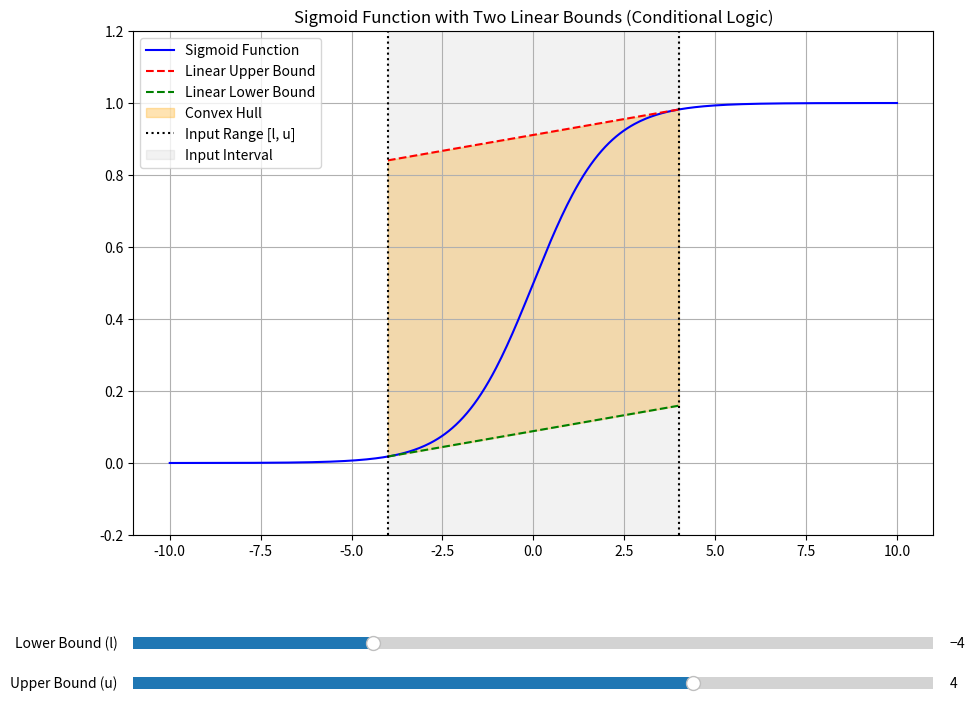

The matplotlib source for this figure:
import numpy as np
import matplotlib.pyplot as plt
from matplotlib.widgets import Slider

# Define the sigmoid and tanh functions
def sigmoid(x):
    return 1 / (1 + np.exp(-x))

def tanh(x):
    return np.tanh(x)

# Define the derivatives
def sigmoid_prime(x):
    return sigmoid(x) * (1 - sigmoid(x))

def tanh_prime(x):
    return 1 - np.tanh(x)**2

def get_paper_params(l, u, activation_function):
    g = activation_function
    if g == sigmoid:
        g_prime = sigmoid_prime
    elif g == tanh:
        g_prime = tanh_prime
    else:
        raise ValueError("Unsupported activation function")

    g_l = g(l)
    g_u = g(u)
    
    # Paper's definitions for lambda and lambda'
    lambda_conn = (g_u - g_l) / (u - l) if (u - l) != 0 else 0
    lambda_prime = min(g_prime(l), g_prime(u))
    
    # Conditional rules for the lower bound a_i'<= (x)
    if l >= 0:
        lambda_lower = lambda_conn
    else:
        lambda_lower = lambda_prime
    
    mu_lower = g_l - lambda_lower * l
        
    # Conditional rules for the upper bound a_i'>= (x)
    if u <= 0:
        lambda_upper = lambda_conn
    else:
        lambda_upper = lambda_prime
    
    mu_upper = g_u - lambda_upper * u
    
    x_approx = np.linspace(l, u, 100)
    lower_bound_y_values = lambda_lower * x_approx + mu_lower
    upper_bound_y_values = lambda_upper * x_approx + mu_upper
    
    return lower_bound_y_values, upper_bound_y_values
    
# Create the plot
fig, ax = plt.subplots(figsize=(10, 8))
plt.subplots_adjust(left=0.1, bottom=0.25)
ax.set_title('Sigmoid Function with Two Linear Bounds (Conditional Logic)')
ax.grid(True)
ax.set_ylim([-0.2, 1.2])

# Choose activation function to plot
activation_func = sigmoid

# Initial values for the input range
l_init = -4.0
u_init = 4.0

# Generate x-axis data for the activation function
x = np.linspace(-10, 10, 400)
y = activation_func(x)

# Plot the activation function curve
ax.plot(x, y, 'b-', label='Sigmoid Function')

# Get initial approximation parameters
lower_y, upper_y = get_paper_params(l_init, u_init, activation_func)

# Plot the linear bounds
x_approx = np.linspace(l_init, u_init, 100)
ax.plot(x_approx, upper_y, 'r--', label='Linear Upper Bound')
ax.plot(x_approx, lower_y, 'g--', label='Linear Lower Bound')

# Plot the convex hull by filling the area between the lines
ax.fill_between(x_approx, lower_y, upper_y, color='orange', alpha=0.3, label='Convex Hull')

# Plot the input interval on the x-axis
ax.axvline(l_init, color='k', linestyle=':', label='Input Range [l, u]')
ax.axvline(u_init, color='k', linestyle=':')
ax.fill_between(x_approx, -0.2, 1.2, color='gray', alpha=0.1, label='Input Interval')
ax.legend()

# Create sliders for l and u
ax_l = plt.axes([0.1, 0.1, 0.8, 0.03], facecolor='lightgoldenrodyellow')
ax_u = plt.axes([0.1, 0.05, 0.8, 0.03], facecolor='lightgoldenrodyellow')
s_l = Slider(ax_l, 'Lower Bound (l)', -10, 10, valinit=l_init)
s_u = Slider(ax_u, 'Upper Bound (u)', -10, 10, valinit=u_init)

def update(val):
    l = s_l.val
    u = s_u.val
    
    if u <= l:
        s_u.set_val(l + 0.1)
        u = s_u.val
    
    ax.clear()
    ax.set_title('Sigmoid Function with Two Linear Bounds (Conditional Logic)')
    ax.grid(True)
    ax.set_ylim([-0.2, 1.2])
    
    ax.plot(x, y, 'b-', label='Sigmoid Function')

    lower_y_val, upper_y_val = get_paper_params(l, u, activation_func)
    
    x_approx = np.linspace(l, u, 100)
    ax.plot(x_approx, upper_y_val, 'r--', label='Linear Upper Bound')
    ax.plot(x_approx, lower_y_val, 'g--', label='Linear Lower Bound')
    
    ax.fill_between(x_approx, lower_y_val, upper_y_val, color='orange', alpha=0.3, label='Convex Hull')
    
    ax.axvline(l, color='k', linestyle=':')
    ax.axvline(u, color='k', linestyle=':')
    
    for artist in ax.collections:
        if artist.get_label() == 'Input Interval':
            artist.remove()

    ax.fill_between(x_approx, -0.2, 1.2, color='gray', alpha=0.1, label='Input Interval')
    ax.legend()
    fig.canvas.draw_idle()
    
s_l.on_changed(update)
s_u.on_changed(update)

plt.show()